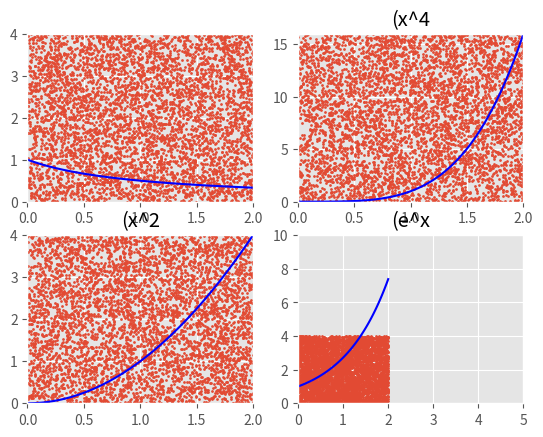
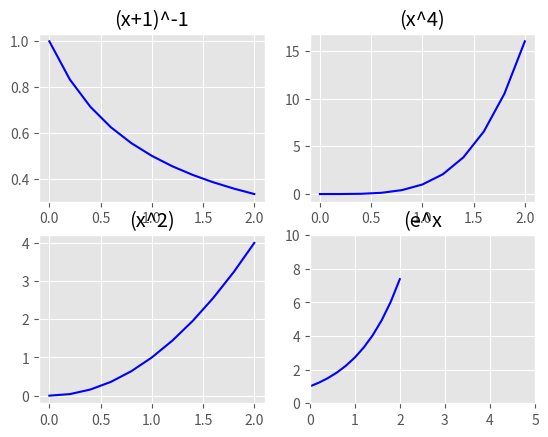

Python code for these plots, in order:
#=================================================#
#                                                 #
# Author- Ethan Coyle                             #
# [redacted]
# Class - CMPS 4553 Computational Methods         #
# Prog  - Program 5 part 2                        #
#                                                 #
# in this program, we are implementing the        #
# following equations  using matplotlib  to plot  #
# and guestimate the  Functionue of the alotte    #
# equations compared against the actual Functionu #
# e and plot the scatter dots and the actual      #
# line of the curve                               #
#                                                 #
# IN THE SECOND HALF OF THE PROGRAM               #
#=================================================#
# In this program, i will be demonstrating        #
# the calculation of four different calculations  #
# using simsons composite rule that will plot the #
# results in the corresponding subgraphs  and  wil#
# display the exact value and the value that i got#
# from calculating the the screen where the viewer#
# can see the comparison between the two          #
#=================================================#
#=================================================#
# The equations computed are stated below         #
#                                                 #
# 1. (x+1)^-1                                     #
# 2. x^4                                          #
# 3. X^2                                          #
# 4. e^x                                          #
#=================================================#



import random
import numpy as np
import matplotlib, matplotlib.pyplot as plt

#number of random points to Generate
#initialize count of points inside
#select good looking plot sorted
matplotlib.style.use("ggplot")



# create a subplot graph for all our other subplots
figure, axis = plt.subplots(2,2)
# set axis y and axis x range
plt.axis([0, 5, 0, 30])

# initilize  umber of points to test
N=5000 
#start counters
FunctionOneCount=0
FunctionTwoCount=0
FunctionThreeCount=0
FunctionFourCount=0

# FOR READER UNDERSTANDING PRINT WHAT THE FIRST SECTION
#DOING 
print("================================================")
print("\r\n FIRST WE WILL TESTING USING MONTE CARLO    \n")
print("================================================\n\n")


# clear the x and y lists
# then repeat the whole process for the next function
# this function will be  x+1^-1
xlist = np.empty((0, 0))
ylist = np.empty((0, 0))
axis[1, 1].set_title("((x+1)**-1")
# for rand Function within rang of N
for i in range (N):
    # generate random x and y Functionues
  x= random.uniform(0, 2)
  y= random.uniform(0, 4)

    #put in the equation
  FirstFunction= (x+1)**-1
  if y < FirstFunction: 
    FunctionOneCount += 1
    # append the list so can plot scatter plot
  xlist = np.append(xlist, x)
  ylist = np.append(ylist, y)
# plot the scatter plot
axis[0, 0].scatter(xlist, ylist, s=2)
# now that all the definitions are done calculate the
# now to plot the actual line equation within boundaries
f2 = np.empty((0,0))
x2 = np.linspace(0, 2, 100)
for x in x2:
  # appending the actual curve line
  f2 = np.append (f2, (x+1)**-1)
# plotting the actual graph
axis[0, 0].plot(x2, f2,  color='b') 

#set the limits of te graph x and y
axis[0,0].set_xlim(0,2)
axis[0,0].set_ylim(0,4)
# printout to show table for x+1**-1
# for reader viewing
print("\r\nTesting Case for (x+1)**-1")
print("====================================" )
print ("Esimate of (x+1)^-1   :  ",8*FunctionOneCount/N) 
print ("Act. Value (x+1)^-1   :  ", 1.099,'\n')

# NEXT CASE x^4
#---------------#

#Reset points for next function
xlist = np.empty((0, 0))
ylist = np.empty((0, 0))
# create a title for the graph
axis[0, 1].set_title("(x^4")
#generate points and count inside
for i in range (N):
  # generate the random numbers for x and y 
  # to approximate for the function
  x= random.uniform(0, 2)
  y= random.uniform(0, 16)
  #check the count of the random x nd y value
  FunctionTwo = x**4
  if y < FunctionTwo: 
    FunctionTwoCount += 1
  # if the count of the function y values are less than 
  # that in the function, increment the compile
  # append the randomly generate numbers to x and y list
  xlist = np.append(xlist, x)
  ylist = np.append(ylist, y)

#now we plotting the scatter plot for all the 
# rndomly generated values within the confine 
# of the generated which will appear above and below the
# actual function so we can approximate
axis[0,1].scatter(xlist, ylist, s=2)

# now we generate the actual line function within
# the confines of the a and b values 0 to 2 100 points
# and make it line for visual
f2 = np.empty((0,0))
x2 = np.linspace(0, 2, 100)
for x in x2:
  f2 = np.append (f2, x**4)

axis[0,1].plot(x2, f2,  color='b')

# we have to set the x and y limits to fall within that
# of the randomly generate numbers
axis[0,1].set_xlim(0,2)
axis[0,1].set_ylim(0,16)

# print out the compariosn
print("\r\nTesting Case for (x**4)")
print("====================================" )
print ("Esimate of x^4        :  ",32*FunctionTwoCount/N) 
print ("Act. Value of x^4     :  ", 6.400,'\n')


# NEXT CASE x^2
#---------------#

# initilize the x and y list to 0
xlist = np.empty((0, 0))
ylist = np.empty((0, 0))
axis[1, 0].set_title("(x^2")
#randomly generate the x and y and points inside graph
for i in range (N):
  # generate the random x between 0 and 2
  # genereate between 0 and 4 for y vals
  x = random.uniform(0, 2) 
  y = random.uniform(0, 4)

  # function is x^2
  FunctionThree = x**2
  # get count of y< function y
  if y < FunctionThree: 
    FunctionThreeCount += 1
  # append the x and y randomly generated
  # values
  xlist = np.append(xlist, x)
  ylist = np.append(ylist, y)

#plot the scatter plot with appended list values
axis[1,0].scatter(xlist, ylist, s=2)

# now plot the actual line 
f2 = np.empty((0,0))
x2 = np.linspace(0, 2, 100)
for x in x2:
  f2 = np.append (f2, x**2)

axis[1,0].plot(x2, f2,  color='b')
# set x and y limits
axis[1,0].set_xlim(0,2)
axis[1,0].set_ylim(0,4)

# print out the compariosn for x**2
print("\r\nTesting Case for (x**2")
print("====================================" )
print ("Esimate of x^2        :  ",8*FunctionThreeCount/N) 
print ("Act. Value of x^2     :  ", 2.667,'\n')


# NEXT CASE e^x
#---------------#

# reselt the x and y list
# doing the calulcation for e^x
# bottom right grpah
xlist = np.empty((0, 0))
ylist = np.empty((0, 0))
axis[1, 1].set_title("(e^x")
for i in range (N):
    x= random.uniform(0, 2)
    y= random.uniform(0, 4)
    # read in the function value e^x
    FunctionFour= np.exp(x)

    # get the count of those y values less than function
    if y < FunctionFour: 
      FunctionFourCount += 1

    # append x and y to empty lsits accordingly
    xlist = np.append(xlist, x)
    ylist = np.append(ylist, y)
# plot the scatter plot using appended values
# s is the size so small dots
axis[1, 1].scatter(xlist, ylist, s=2)

# plotting the e^x curve 
f2 = np.empty((0,0))
x2 = np.linspace(0, 2, 100)
for x in x2:
  f2 = np.append (f2, np.exp(x))
# plot the line between 0 and 2
axis[1, 1].plot(x2, f2,  color='b') 
# set the x and y limits of the function
axis[1,1].set_xlim(0,2)
axis[1,1].set_ylim(0,4)

# print out the table for e^x to view compariosn
print("\r\nTesing Case for (e^x)")
print("====================================" )
print ("Esimate of e^x        :  ",8*FunctionFourCount/N) 
print ("Act. Value of e^x     :  ", 6.389,'\n')



# save the output plotting to file pdf
plt.savefig("MonteCarloTesting.pdf")


# now start on simpsons rule and save to another output file
print("\n\n")
print("================================================")
print("\r\n NOW WE ARE TESTING USING SIMSONS RULE      \n")
print("================================================\n\n")
# now we running simssons rule
matplotlib.style.use("ggplot")
plt.axis([0, 5, 0, 10])
# declare variable for calculation
A = 0
B = 2
N =11
#Compute width
H = (B - A) / (N - 1)

x = np.linspace(A, B, N)
# the f is equal to (x+1)^-1
FunctionOne= (x+1)**-1


C_simp = (H/3) * (FunctionOne[0] + 2*sum(FunctionOne[:N-2:2]) \
            + 4*sum(FunctionOne[1:N-1:2]) + FunctionOne[N-1])
# display the intervals over intervals and then the 
# approximated simson value


print ("\r\nIntegral of f(x) = (x+1)^-1 on intvl [", A, ",", B, "]")
print("---------------------------------------------------")
print("The exact value of S.R. (x+1)^-1 is  :  1.099")
print("Our Calc. using S.R of  (x+1)^-1 is  : " ,C_simp)
figure, axis = plt.subplots(2,2)
axis[0, 0].plot(x, FunctionOne,color='b')
axis[0, 0].set_title("(x+1)^-1")
#plt.axis([0, 2, 0, 1])
plt.axis([0, 5, 0, 10])

# next function to plot is x^4
Function2= x**4

# plug the function into the simsons rule
C_simp = (H/3) * (Function2[0] + 2*sum(Function2[:N-2:2]) \
            + 4*sum(Function2[1:N-1:2]) + Function2[N-1])
print ("\r\nIntegral of f(x) = (x^4) on intvl [", A, ",", B, "]")
print("---------------------------------------------------")
print("The exact value of S.R. x^4 is  :  6.400")
print("Our Calc. using S.R of  x^4 is  : " ,C_simp)
# we now going to plot the composite simson rule calulation
# over the intervals with "ro" in ggplot for red dots
axis[0, 1].plot(x, Function2,color='b')
axis[0, 1].set_title("(x^4)")


# We now are going to figure out the 3rd function
# using simsons rule (x^2)
# declare the function
Function3= x**2
# calculate simsoms rule on the function
C_simp = (H/3) * (Function3[0] + 2*sum(Function3[:N-2:2]) \
            + 4*sum(Function3[1:N-1:2]) + Function3[N-1])
# now we find out how close our calculation is 
print ("\r\nIntegral of f(x) = (x^2) on intvl [", A, ",", B, "]")
print("---------------------------------------------------")
print("The exact value of S.R. x^2 is  :  2.667")
print("Our Calc. using S.R of  x^2 is  : " ,C_simp)

axis[1, 0].plot(x, Function3,color='b')
axis[1, 0].set_title("(x^2)")
# plot the graph and set the title, this will go in the bottom left corner graph

#calculate and plot the graph for e^x
Function4= np.exp(x)
# simsons rule with the f replace with new f value
# calculate then graph in the lower right corner
C_simp = (H/3) * (Function4[0] + 2*sum(Function4[:N-2:2]) \
            + 4*sum(Function4[1:N-1:2]) + Function4[N-1])
print ("\r\nIntegral of f(x) = (e^x) on intvl [", A, ",", B, "]")
print("---------------------------------------------------")
print("The exact value of S.R. e^x is  :  6.389")
print("Our Calc. using S.R of  e^x is  : " ,C_simp)
axis[1, 1].plot(x, Function4,color='b')
axis[1, 1].set_title("(e^x")


# plot all four graphs inside of the subgraph output
plt.savefig("Simsons Composite Rule Graph.pdf")
